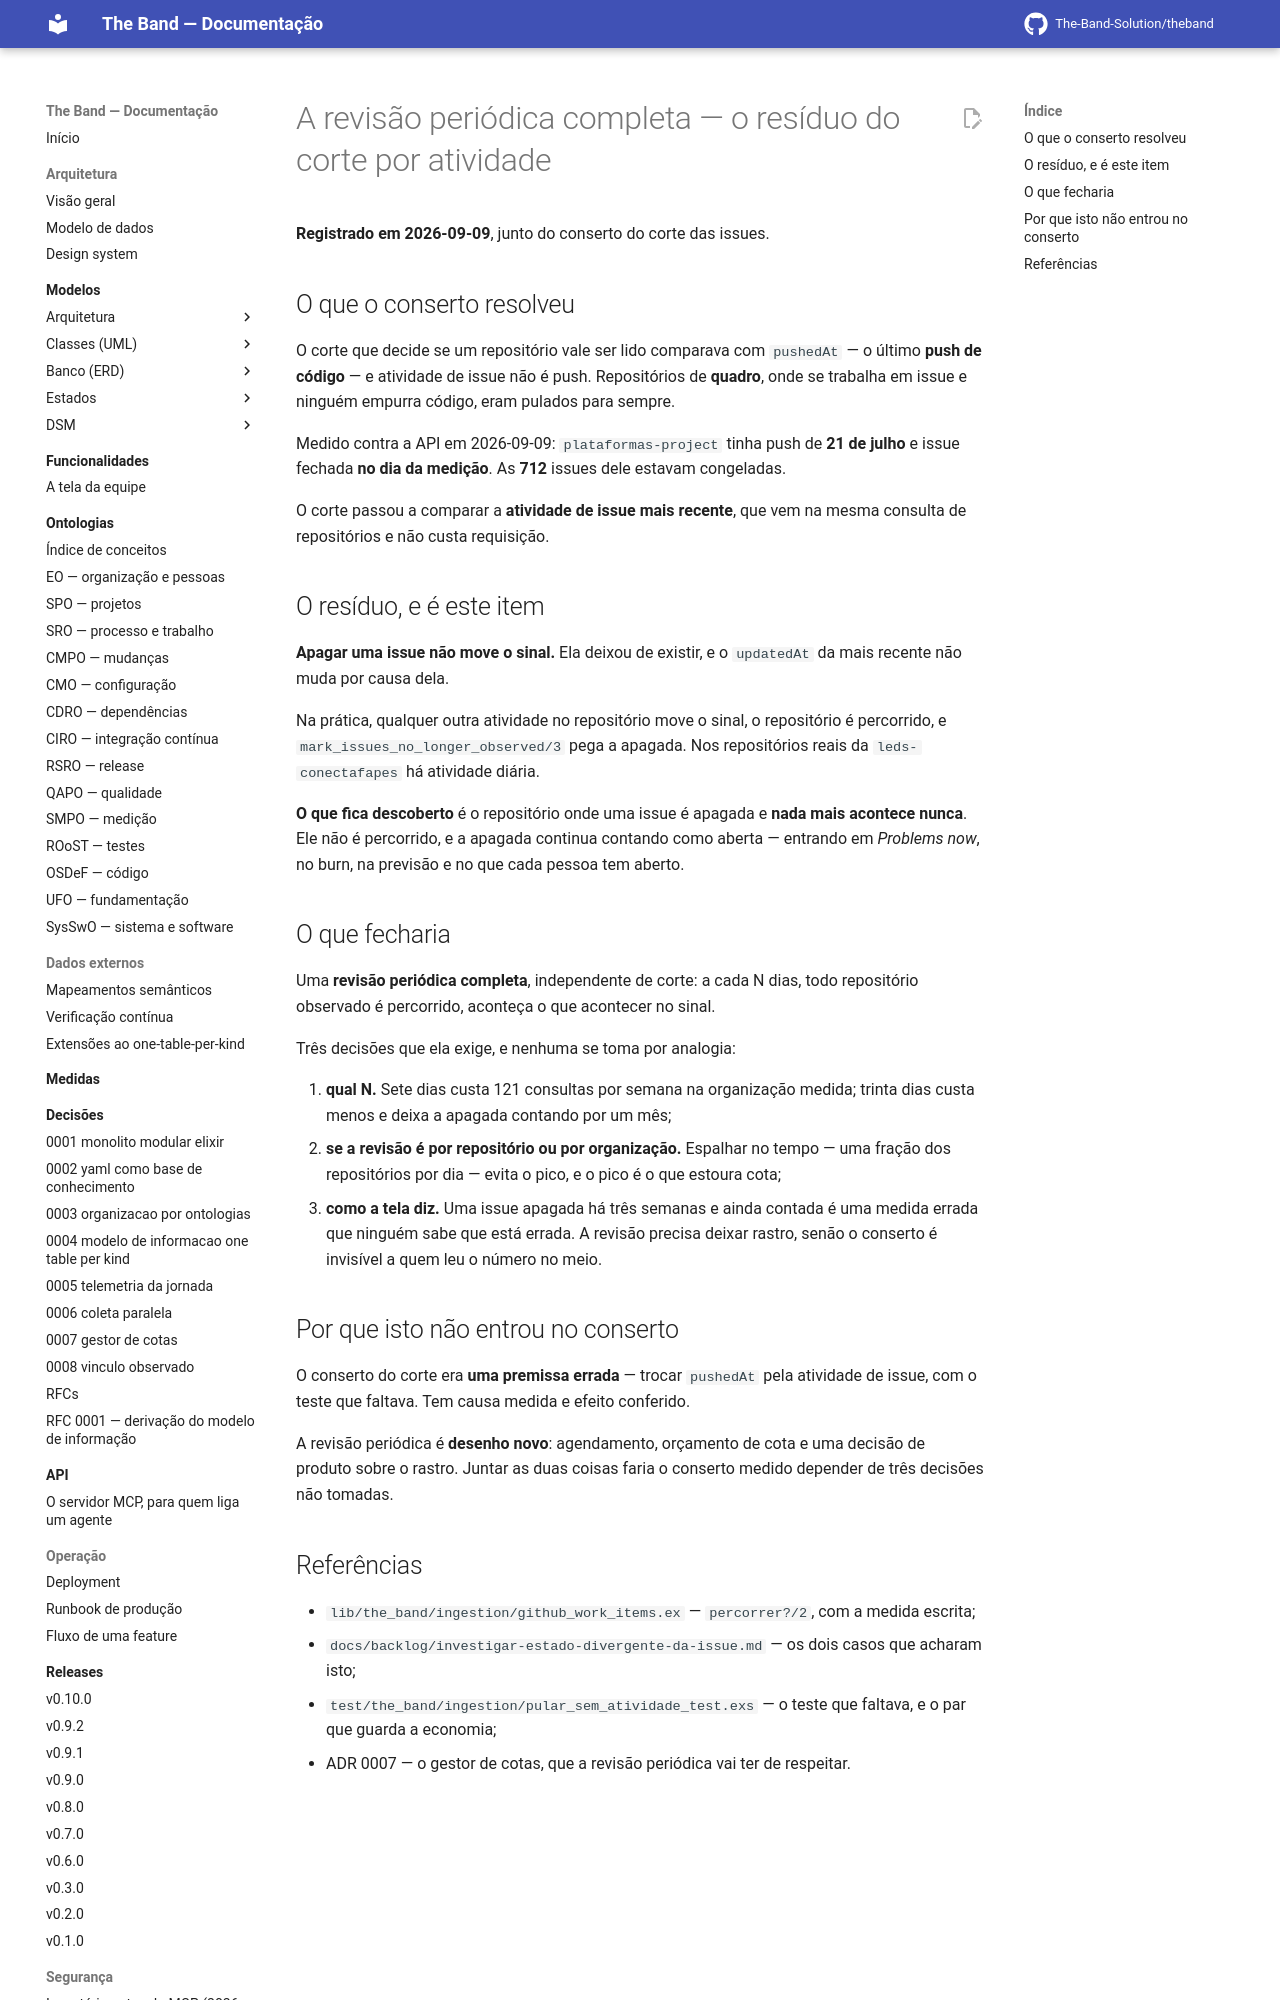

repository: The-Band-Solution/theband · page: developers/backlog/revisao-periodica-completa/index.html · generator: mkdocs

# A revisão periódica completa — o resíduo do corte por atividade

**Registrado em 2026-09-09**, junto do conserto do corte das issues.

## O que o conserto resolveu

O corte que decide se um repositório vale ser lido comparava com `pushedAt` — o último
**push de código** — e atividade de issue não é push. Repositórios de **quadro**, onde se
trabalha em issue e ninguém empurra código, eram pulados para sempre.

Medido contra a API em 2026-09-09: `plataformas-project` tinha push de **21 de julho** e
issue fechada **no dia da medição**. As **712** issues dele estavam congeladas.

O corte passou a comparar a **atividade de issue mais recente**, que vem na mesma consulta
de repositórios e não custa requisição.

## O resíduo, e é este item

**Apagar uma issue não move o sinal.** Ela deixou de existir, e o `updatedAt` da mais
recente não muda por causa dela.

Na prática, qualquer outra atividade no repositório move o sinal, o repositório é
percorrido, e `mark_issues_no_longer_observed/3` pega a apagada. Nos repositórios reais da
`leds-conectafapes` há atividade diária.

**O que fica descoberto** é o repositório onde uma issue é apagada e **nada mais acontece
nunca**. Ele não é percorrido, e a apagada continua contando como aberta — entrando em
*Problems now*, no burn, na previsão e no que cada pessoa tem aberto.
